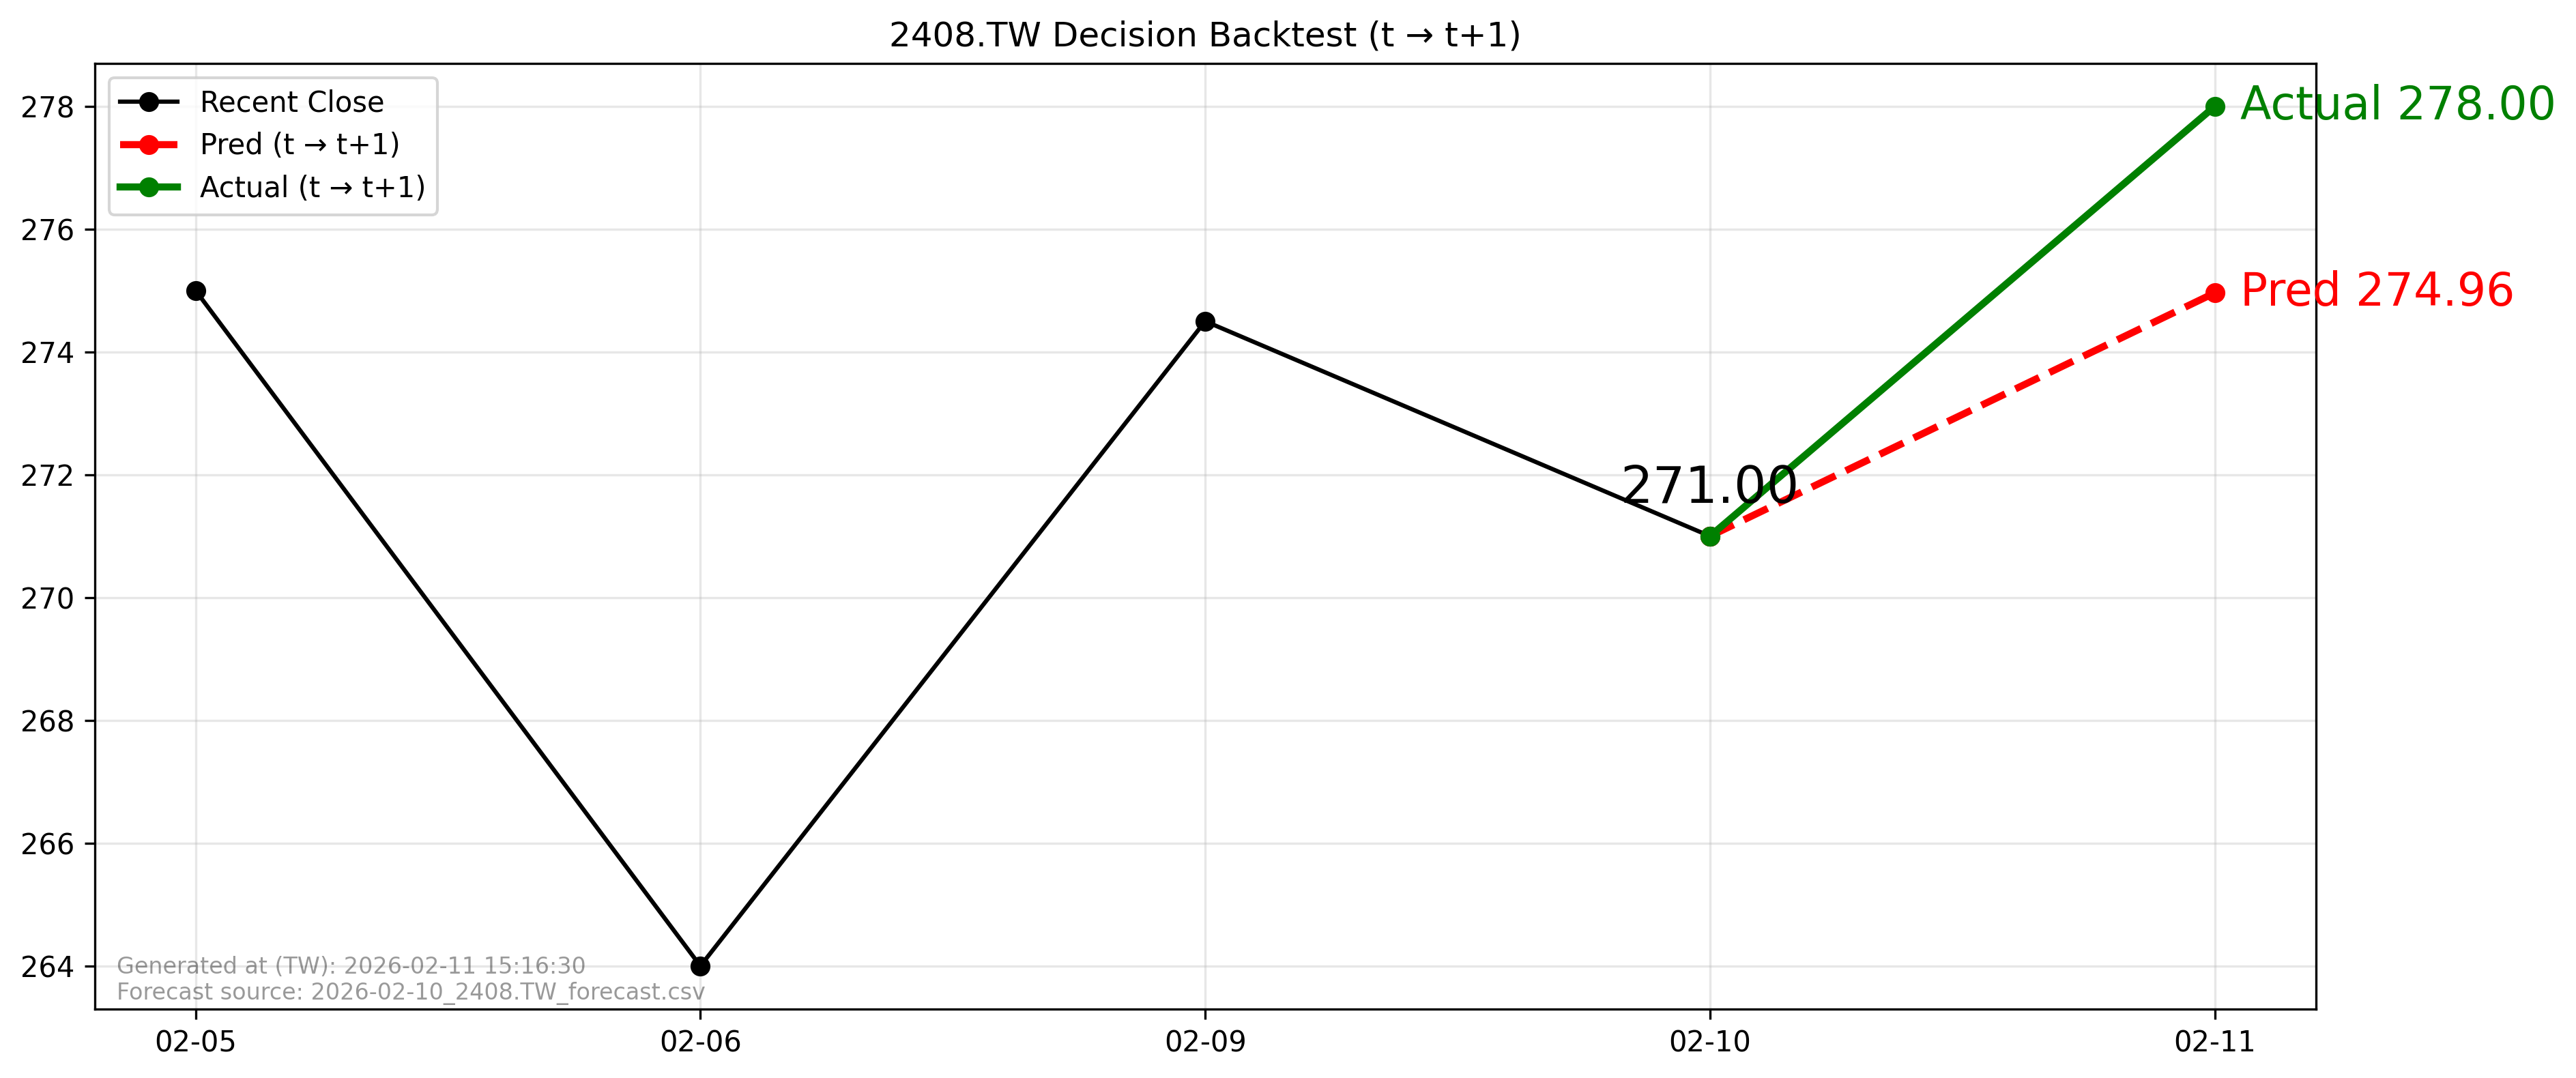

The data file committed next to this chart (first rows):
forecast_file, forecast_asof_date, t, t1, close_t, pred_t1, actual_t1, direction_pred, direction_actual, aligned
2026-02-10_2408.TW_forecast.csv, 2026-02-10, 2026-02-10, 2026-02-11, 271.0, 275, 278.0, 1, 1, True
